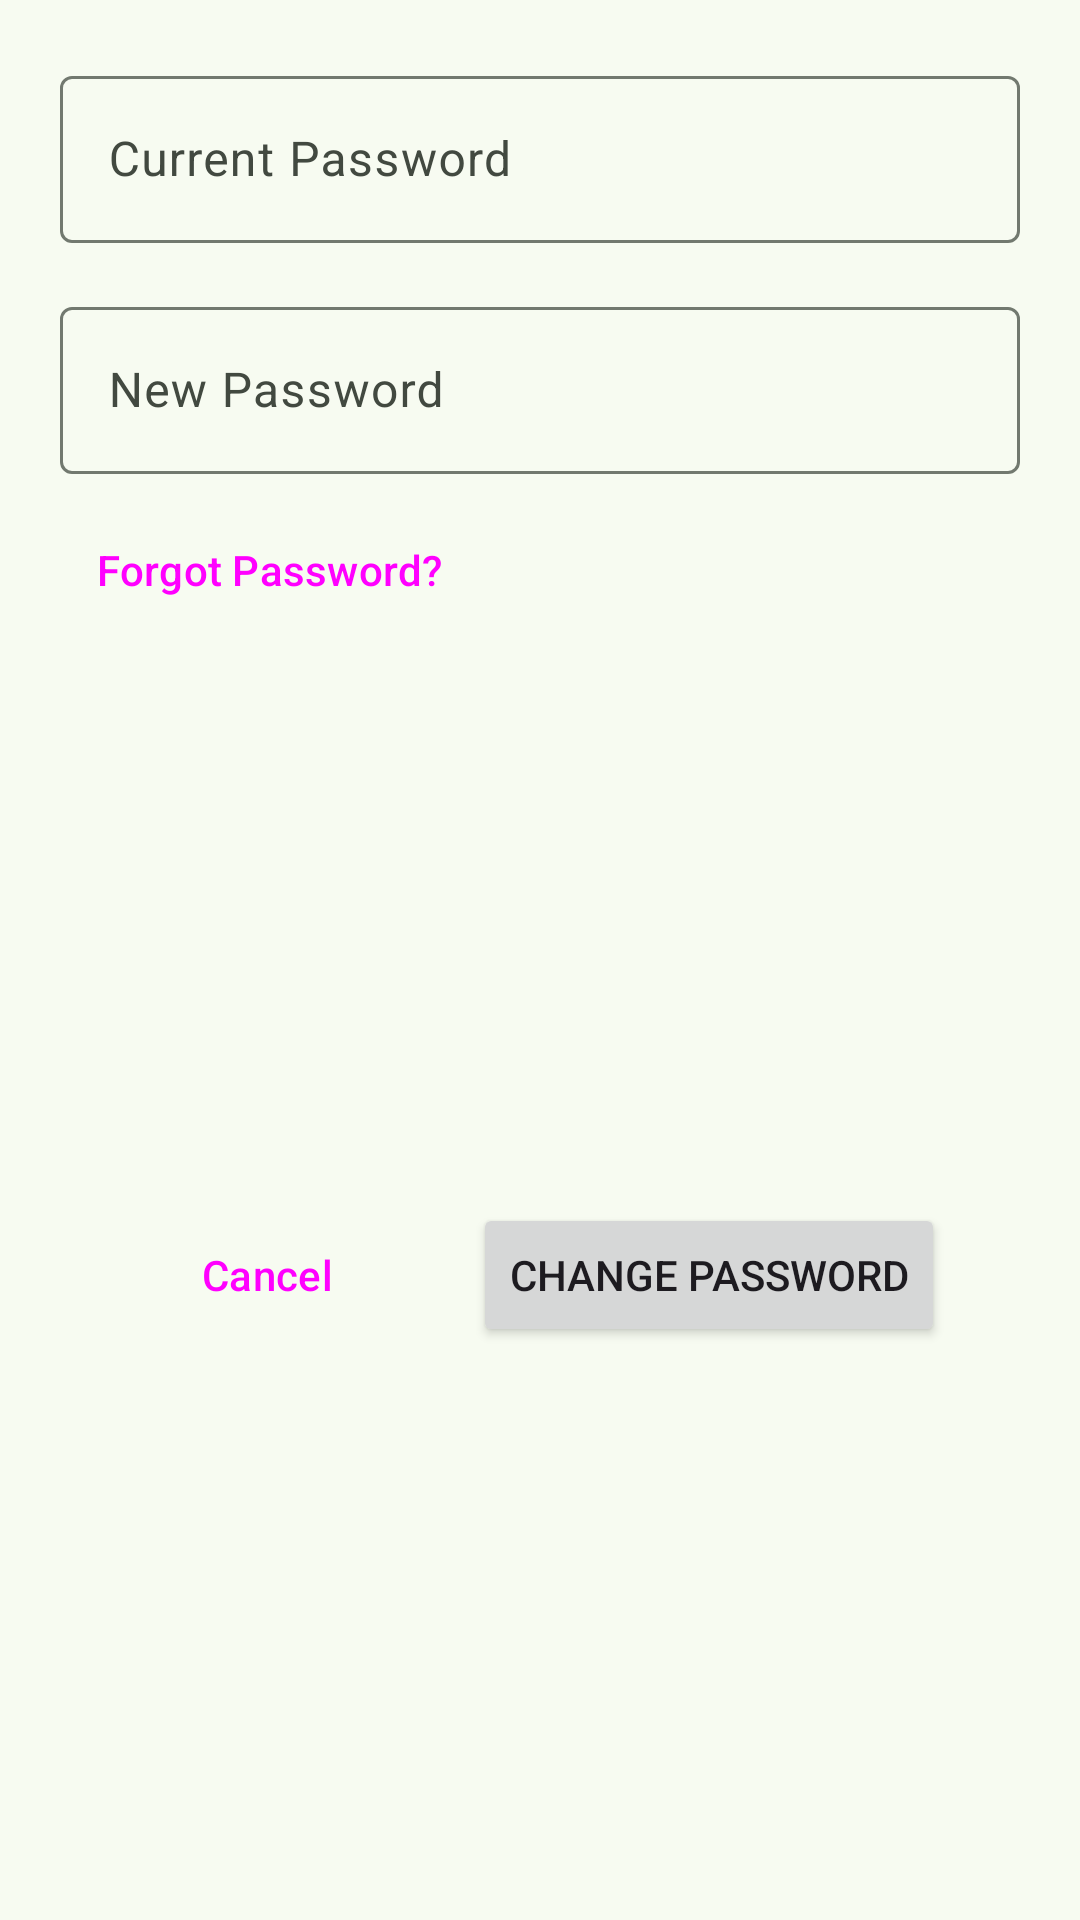

Produce the Android XML layout that renders to this screen, including the resource entries it uses.
<!-- AndroidManifest.xml: application theme Theme.StockTeachingSim -->
<!-- res/layout/dialog_change_password.xml -->
<?xml version="1.0" encoding="utf-8"?>
<LinearLayout xmlns:android="http://schemas.android.com/apk/res/android"
    xmlns:app="http://schemas.android.com/apk/res-auto"
    android:layout_width="match_parent"
    android:layout_height="wrap_content"
    android:orientation="vertical"
    android:padding="20dp">

    <com.google.android.material.textfield.TextInputLayout
        android:id="@+id/old_password_layout"
        style="@style/Widget.Material3.TextInputLayout.OutlinedBox"
        android:layout_width="match_parent"
        android:layout_height="wrap_content"
        android:hint="@string/current_password_hint">

        <com.google.android.material.textfield.TextInputEditText
            android:id="@+id/old_password_edit"
            android:layout_width="match_parent"
            android:layout_height="wrap_content"
            android:inputType="textPassword" />

    </com.google.android.material.textfield.TextInputLayout>

    <com.google.android.material.textfield.TextInputLayout
        android:id="@+id/new_password_layout"
        style="@style/Widget.Material3.TextInputLayout.OutlinedBox"
        android:layout_width="match_parent"
        android:layout_height="wrap_content"
        android:layout_marginTop="16dp"
        android:hint="@string/new_password_hint">

        <com.google.android.material.textfield.TextInputEditText
            android:id="@+id/new_password_edit"
            android:layout_width="match_parent"
            android:layout_height="wrap_content"
            android:inputType="textPassword" />

    </com.google.android.material.textfield.TextInputLayout>

    <Button
        android:id="@+id/forgot_password_button"
        style="@style/Widget.Material3.Button.TextButton"
        android:layout_width="wrap_content"
        android:layout_height="wrap_content"
        android:layout_marginTop="8dp"
        android:text="@string/forgot_password_button"
        app:layout_constraintBottom_toBottomOf="parent"
        app:layout_constraintStart_toStartOf="parent"
        app:layout_constraintTop_toTopOf="parent" />

    <androidx.constraintlayout.widget.ConstraintLayout
        android:layout_width="match_parent"
        android:layout_height="match_parent"
        android:layout_marginTop="16dp"
        android:orientation="horizontal">

        <Button
            android:id="@+id/cancel_button"
            style="@style/Widget.Material3.Button.TextButton"
            android:layout_width="wrap_content"
            android:layout_height="wrap_content"
            android:text="@string/cancel_button"
            app:layout_constraintBottom_toBottomOf="parent"
            app:layout_constraintEnd_toStartOf="@+id/change_password_button"
            app:layout_constraintStart_toStartOf="parent"
            app:layout_constraintTop_toTopOf="parent" />

        <Button
            android:id="@+id/change_password_button"
            android:layout_width="wrap_content"
            android:layout_height="wrap_content"
            android:text="@string/change_password_button"
            app:layout_constraintBottom_toBottomOf="parent"
            app:layout_constraintEnd_toEndOf="parent"
            app:layout_constraintStart_toEndOf="@+id/cancel_button"
            app:layout_constraintTop_toTopOf="parent" />

    </androidx.constraintlayout.widget.ConstraintLayout>

</LinearLayout>
<!-- resources referenced by this layout -->
<resources>
  <string name="cancel_button">Cancel</string>
  <string name="change_password_button">Change Password</string>
  <string name="current_password_hint">Current Password</string>
  <string name="forgot_password_button">Forgot Password?</string>
  <string name="new_password_hint">New Password</string>
  <style name="Theme.StockTeachingSim" parent="Base.Theme.StockTeachingSim" />
  <color name="my_light_primary">#3C6939</color>
  <color name="my_light_onPrimary">#FFFFFF</color>
  <color name="my_light_primaryContainer">#BCF0B4</color>
  <color name="my_light_onPrimaryContainer">#002203</color>
  <color name="my_light_secondary">#53634F</color>
  <color name="my_light_onSecondary">#FFFFFF</color>
  <color name="my_light_secondaryContainer">#D6E8CE</color>
  <color name="my_light_onSecondaryContainer">#111F0F</color>
  <color name="my_light_tertiary">#38656A</color>
  <color name="my_light_onTertiary">#FFFFFF</color>
  <color name="my_light_tertiaryContainer">#BCEBF0</color>
  <color name="my_light_onTertiaryContainer">#002023</color>
  <color name="my_light_error">#BA1A1A</color>
  <color name="my_light_onError">#FFFFFF</color>
  <color name="my_light_errorContainer">#FFDAD6</color>
  <color name="my_light_onErrorContainer">#410002</color>
  <color name="my_light_background">#F7FBF1</color>
  <color name="my_light_onBackground">#191D17</color>
  <color name="my_light_surface">#F7FBF1</color>
  <color name="my_light_onSurface">#191D17</color>
  <color name="my_light_surfaceVariant">#DEE5D8</color>
  <color name="my_light_onSurfaceVariant">#424940</color>
  <color name="my_light_outline">#72796F</color>
  <color name="my_light_outlineVariant">#C2C9BD</color>
  <color name="my_light_inverseSurface">#2D322C</color>
  <color name="my_light_inverseOnSurface">#EFF2E9</color>
  <color name="my_light_inversePrimary">#A1D399</color>
  <color name="my_light_primaryFixed">#BCF0B4</color>
  <color name="my_light_onPrimaryFixed">#002203</color>
  <color name="my_light_primaryFixedDim">#A1D399</color>
  <color name="my_light_onPrimaryFixedVariant">#245023</color>
  <color name="my_light_secondaryFixed">#D6E8CE</color>
  <color name="my_light_onSecondaryFixed">#111F0F</color>
  <color name="my_light_secondaryFixedDim">#BACCB3</color>
  <color name="my_light_onSecondaryFixedVariant">#3B4B38</color>
  <color name="my_light_tertiaryFixed">#BCEBF0</color>
  <color name="my_light_onTertiaryFixed">#002023</color>
  <color name="my_light_tertiaryFixedDim">#A0CFD4</color>
  <color name="my_light_onTertiaryFixedVariant">#1E4D52</color>
  <color name="my_light_surfaceDim">#D8DBD2</color>
  <color name="my_light_surfaceBright">#F7FBF1</color>
  <color name="my_light_surfaceContainerLowest">#FFFFFF</color>
  <color name="my_light_surfaceContainerLow">#F1F5EB</color>
  <color name="my_light_surfaceContainer">#ECEFE6</color>
  <color name="my_light_surfaceContainerHigh">#E6E9E0</color>
  <color name="my_light_surfaceContainerHighest">#E0E4DB</color>
</resources>
